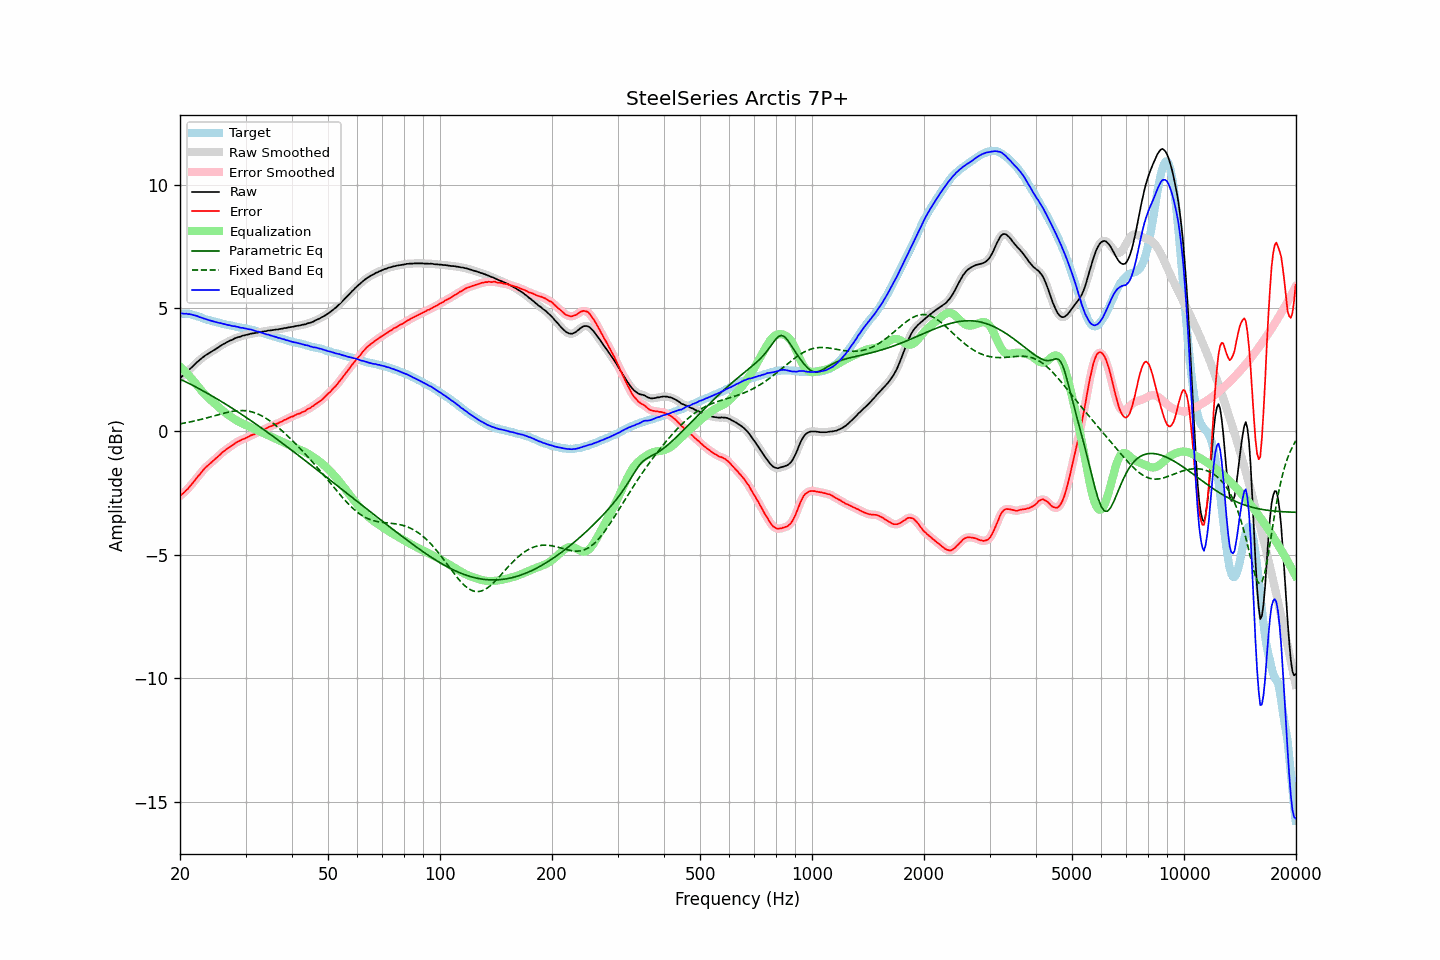

The data file committed next to this chart (first rows):
frequency, raw, error, smoothed, error_smoothed, equalization, parametric_eq, fixed_band_eq, equalized_raw, equalized_smoothed, target
20.00, 2.16, -2.61, 2.16, -2.61, 2.62, 2.12, 0.31, 4.78, 4.78, 4.77
20.20, 2.22, -2.55, 2.22, -2.56, 2.56, 2.09, 0.32, 4.78, 4.78, 4.77
20.40, 2.27, -2.50, 2.27, -2.50, 2.50, 2.06, 0.33, 4.77, 4.77, 4.77
20.61, 2.33, -2.44, 2.33, -2.44, 2.44, 2.03, 0.34, 4.77, 4.77, 4.77
20.81, 2.40, -2.37, 2.39, -2.38, 2.37, 2.00, 0.36, 4.77, 4.76, 4.77
21.02, 2.45, -2.32, 2.46, -2.31, 2.30, 1.96, 0.37, 4.75, 4.76, 4.77
21.23, 2.52, -2.23, 2.52, -2.24, 2.23, 1.93, 0.38, 4.75, 4.75, 4.75
21.44, 2.58, -2.16, 2.58, -2.16, 2.16, 1.90, 0.40, 4.74, 4.74, 4.74
21.66, 2.64, -2.08, 2.64, -2.08, 2.08, 1.86, 0.41, 4.72, 4.72, 4.72
21.87, 2.70, -2.00, 2.70, -2.00, 2.00, 1.83, 0.42, 4.70, 4.71, 4.70
22.09, 2.77, -1.92, 2.77, -1.92, 1.92, 1.80, 0.44, 4.69, 4.69, 4.69
22.31, 2.83, -1.83, 2.83, -1.84, 1.84, 1.76, 0.45, 4.67, 4.66, 4.66
22.54, 2.88, -1.76, 2.88, -1.76, 1.76, 1.73, 0.47, 4.63, 4.64, 4.64
22.76, 2.94, -1.68, 2.94, -1.68, 1.68, 1.69, 0.49, 4.62, 4.61, 4.62
22.99, 2.99, -1.60, 2.99, -1.60, 1.60, 1.65, 0.50, 4.59, 4.59, 4.59
23.22, 3.04, -1.52, 3.04, -1.52, 1.53, 1.62, 0.52, 4.57, 4.57, 4.56
23.45, 3.09, -1.45, 3.09, -1.45, 1.46, 1.58, 0.54, 4.55, 4.55, 4.54
23.69, 3.13, -1.40, 3.13, -1.39, 1.40, 1.55, 0.56, 4.53, 4.53, 4.53
23.92, 3.17, -1.34, 3.17, -1.34, 1.34, 1.51, 0.57, 4.51, 4.51, 4.51
24.16, 3.21, -1.29, 3.21, -1.29, 1.28, 1.47, 0.59, 4.49, 4.49, 4.50
24.40, 3.25, -1.23, 3.25, -1.23, 1.22, 1.43, 0.61, 4.47, 4.47, 4.48
24.65, 3.29, -1.17, 3.29, -1.17, 1.16, 1.40, 0.63, 4.45, 4.46, 4.46
24.89, 3.33, -1.11, 3.33, -1.11, 1.11, 1.36, 0.65, 4.44, 4.44, 4.44
25.14, 3.37, -1.06, 3.37, -1.05, 1.05, 1.32, 0.66, 4.42, 4.42, 4.43
25.39, 3.41, -0.99, 3.41, -0.99, 0.99, 1.28, 0.68, 4.40, 4.40, 4.41
25.65, 3.46, -0.94, 3.46, -0.93, 0.93, 1.24, 0.70, 4.39, 4.39, 4.40
25.91, 3.50, -0.87, 3.50, -0.87, 0.88, 1.20, 0.72, 4.38, 4.37, 4.37
26.16, 3.54, -0.81, 3.54, -0.82, 0.82, 1.16, 0.73, 4.36, 4.36, 4.35
26.43, 3.57, -0.77, 3.57, -0.77, 0.77, 1.12, 0.75, 4.34, 4.34, 4.34
26.69, 3.61, -0.71, 3.61, -0.72, 0.72, 1.08, 0.77, 4.33, 4.33, 4.32
26.96, 3.64, -0.67, 3.64, -0.67, 0.67, 1.04, 0.78, 4.31, 4.31, 4.31
27.23, 3.68, -0.62, 3.67, -0.63, 0.62, 1.00, 0.79, 4.30, 4.30, 4.30
27.50, 3.70, -0.59, 3.70, -0.58, 0.58, 0.96, 0.81, 4.28, 4.28, 4.29
27.77, 3.73, -0.54, 3.73, -0.54, 0.54, 0.92, 0.82, 4.27, 4.27, 4.27
28.05, 3.77, -0.49, 3.76, -0.49, 0.49, 0.88, 0.83, 4.26, 4.26, 4.26
28.33, 3.79, -0.45, 3.79, -0.45, 0.45, 0.83, 0.83, 4.24, 4.25, 4.24
28.62, 3.82, -0.41, 3.81, -0.41, 0.42, 0.79, 0.84, 4.24, 4.23, 4.23
28.90, 3.83, -0.39, 3.83, -0.38, 0.38, 0.75, 0.84, 4.21, 4.22, 4.22
29.19, 3.85, -0.35, 3.85, -0.35, 0.35, 0.71, 0.85, 4.20, 4.20, 4.20
29.48, 3.88, -0.31, 3.87, -0.32, 0.32, 0.66, 0.85, 4.20, 4.19, 4.19
29.78, 3.89, -0.29, 3.89, -0.29, 0.29, 0.62, 0.84, 4.18, 4.18, 4.18
30.08, 3.91, -0.26, 3.91, -0.26, 0.26, 0.58, 0.84, 4.17, 4.17, 4.17
30.38, 3.92, -0.23, 3.92, -0.23, 0.23, 0.53, 0.83, 4.15, 4.15, 4.15
30.68, 3.94, -0.20, 3.94, -0.20, 0.20, 0.49, 0.82, 4.14, 4.14, 4.14
30.99, 3.96, -0.16, 3.96, -0.17, 0.17, 0.44, 0.80, 4.13, 4.13, 4.12
31.30, 3.97, -0.14, 3.97, -0.14, 0.14, 0.40, 0.79, 4.11, 4.11, 4.11
31.61, 3.98, -0.12, 3.98, -0.11, 0.11, 0.35, 0.77, 4.09, 4.09, 4.10
31.93, 3.99, -0.09, 3.99, -0.08, 0.08, 0.31, 0.75, 4.07, 4.07, 4.08
32.24, 4.00, -0.04, 4.00, -0.05, 0.05, 0.26, 0.72, 4.05, 4.05, 4.04
32.57, 4.02, -0.01, 4.02, -0.02, 0.02, 0.22, 0.69, 4.04, 4.03, 4.03
32.89, 4.03, 0.01, 4.03, 0.02, -0.01, 0.17, 0.66, 4.02, 4.02, 4.02
33.22, 4.04, 0.05, 4.04, 0.04, -0.04, 0.12, 0.63, 4.00, 4.00, 3.99
33.55, 4.05, 0.07, 4.05, 0.07, -0.08, 0.08, 0.59, 3.97, 3.97, 3.98
33.89, 4.06, 0.10, 4.06, 0.11, -0.11, 0.03, 0.55, 3.95, 3.95, 3.96
34.23, 4.07, 0.13, 4.07, 0.14, -0.14, -0.02, 0.51, 3.93, 3.94, 3.94
34.57, 4.09, 0.18, 4.08, 0.17, -0.17, -0.06, 0.47, 3.92, 3.92, 3.91
34.92, 4.09, 0.20, 4.09, 0.20, -0.20, -0.11, 0.42, 3.89, 3.90, 3.89
35.27, 4.10, 0.22, 4.10, 0.23, -0.22, -0.16, 0.38, 3.88, 3.88, 3.88
35.62, 4.11, 0.25, 4.11, 0.25, -0.25, -0.20, 0.33, 3.86, 3.86, 3.86
35.97, 4.12, 0.28, 4.12, 0.28, -0.28, -0.25, 0.27, 3.84, 3.84, 3.84
... 635 more rows
